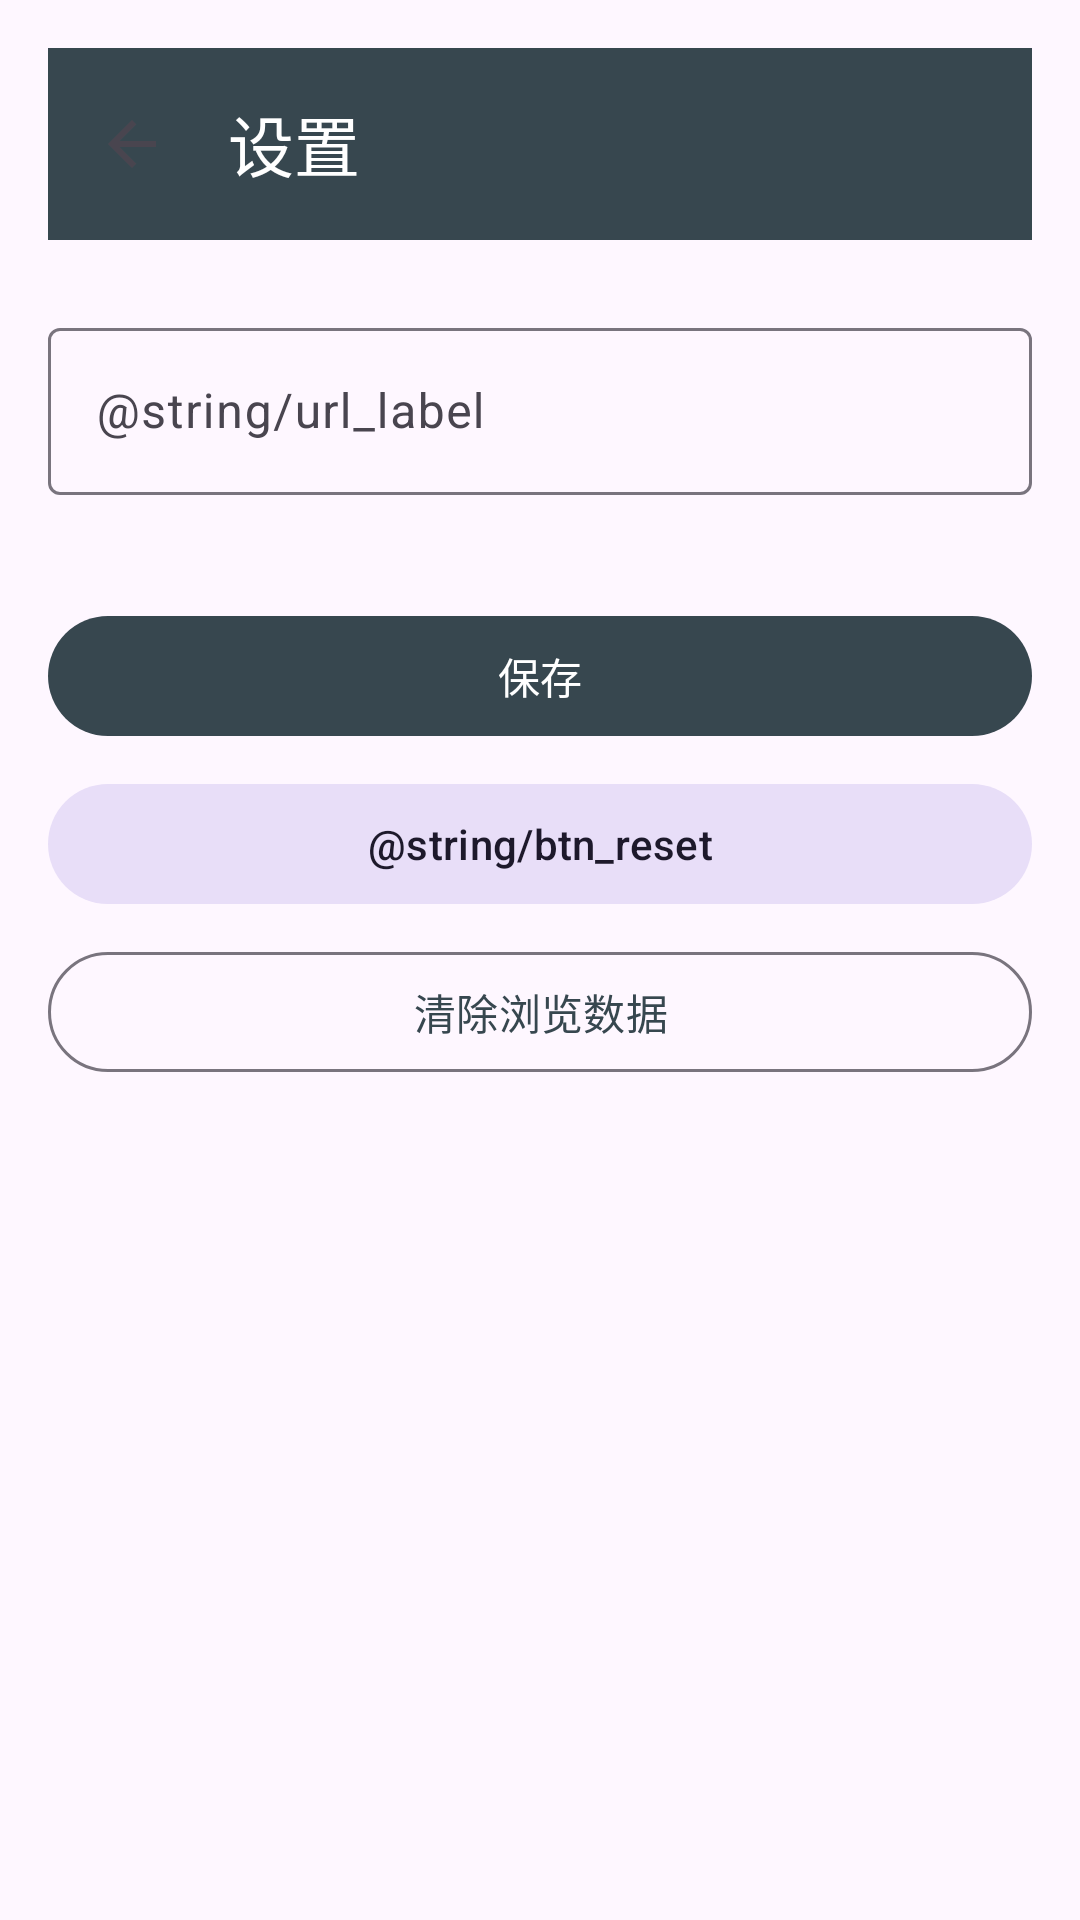

Produce the Android XML layout that renders to this screen, including the resource entries it uses.
<!-- AndroidManifest.xml: application theme Theme.App -->
<!-- res/layout/activity_settings.xml -->
<?xml version="1.0" encoding="utf-8"?>
<LinearLayout xmlns:android="http://schemas.android.com/apk/res/android"
    xmlns:app="http://schemas.android.com/apk/res-auto"
    android:layout_width="match_parent"
    android:layout_height="match_parent"
    android:orientation="vertical"
    android:padding="16dp">

    <com.google.android.material.appbar.MaterialToolbar
        android:id="@+id/toolbar"
        android:layout_width="match_parent"
        android:layout_height="?attr/actionBarSize"
        android:background="@color/primary"
        app:navigationIcon="@drawable/ic_back"
        app:title="@string/settings_title"
        app:titleTextColor="@color/white" />

    <com.google.android.material.textfield.TextInputLayout
        android:id="@+id/til_url"
        style="@style/Widget.Material3.TextInputLayout.OutlinedBox"
        android:layout_width="match_parent"
        android:layout_height="wrap_content"
        android:layout_marginTop="24dp"
        android:hint="@string/url_label"
        app:errorEnabled="true">

        <com.google.android.material.textfield.TextInputEditText
            android:id="@+id/et_url"
            android:layout_width="match_parent"
            android:layout_height="wrap_content"
            android:inputType="textUri"
            android:singleLine="true" />

    </com.google.android.material.textfield.TextInputLayout>

    <com.google.android.material.button.MaterialButton
        android:id="@+id/btn_save"
        android:layout_width="match_parent"
        android:layout_height="wrap_content"
        android:layout_marginTop="16dp"
        android:text="@string/btn_save" />

    <com.google.android.material.button.MaterialButton
        android:id="@+id/btn_reset"
        style="@style/Widget.Material3.Button.TonalButton"
        android:layout_width="match_parent"
        android:layout_height="wrap_content"
        android:layout_marginTop="8dp"
        android:text="@string/btn_reset" />

    <com.google.android.material.button.MaterialButton
        android:id="@+id/btn_clear_data"
        style="@style/Widget.Material3.Button.OutlinedButton"
        android:layout_width="match_parent"
        android:layout_height="wrap_content"
        android:layout_marginTop="8dp"
        android:text="@string/btn_clear_data" />

</LinearLayout>
<!-- resources referenced by this layout -->
<resources>
  <color name="primary">#37474F</color>
  <color name="white">#FFFFFF</color>
  <!-- drawable ic_back (drawable) -->
  <?xml version="1.0" encoding="utf-8"?>
  <vector xmlns:android="http://schemas.android.com/apk/res/android"
      android:width="24dp"
      android:height="24dp"
      android:viewportWidth="24"
      android:viewportHeight="24"
      android:tint="?attr/colorControlNormal">
      <path
          android:fillColor="#FFFFFF"
          android:pathData="M20,11H7.83l5.59,-5.59L12,4l-8,8 8,8 1.41,-1.41L7.83,13H20v-2z" />
  </vector>
  <string name="btn_clear_data">清除浏览数据</string>
  <string name="btn_save">保存</string>
  <string name="settings_title">设置</string>
  <style name="Theme.App" parent="Theme.Material3.Light.NoActionBar">
          <item name="colorPrimary">@color/primary</item>
          <item name="colorPrimaryDark">@color/primary_dark</item>
          <item name="colorAccent">@color/accent</item>
          <item name="android:statusBarColor">@color/primary_dark</item>
      </style>
  <color name="primary_dark">#263238</color>
  <color name="accent">#00B0FF</color>
</resources>
